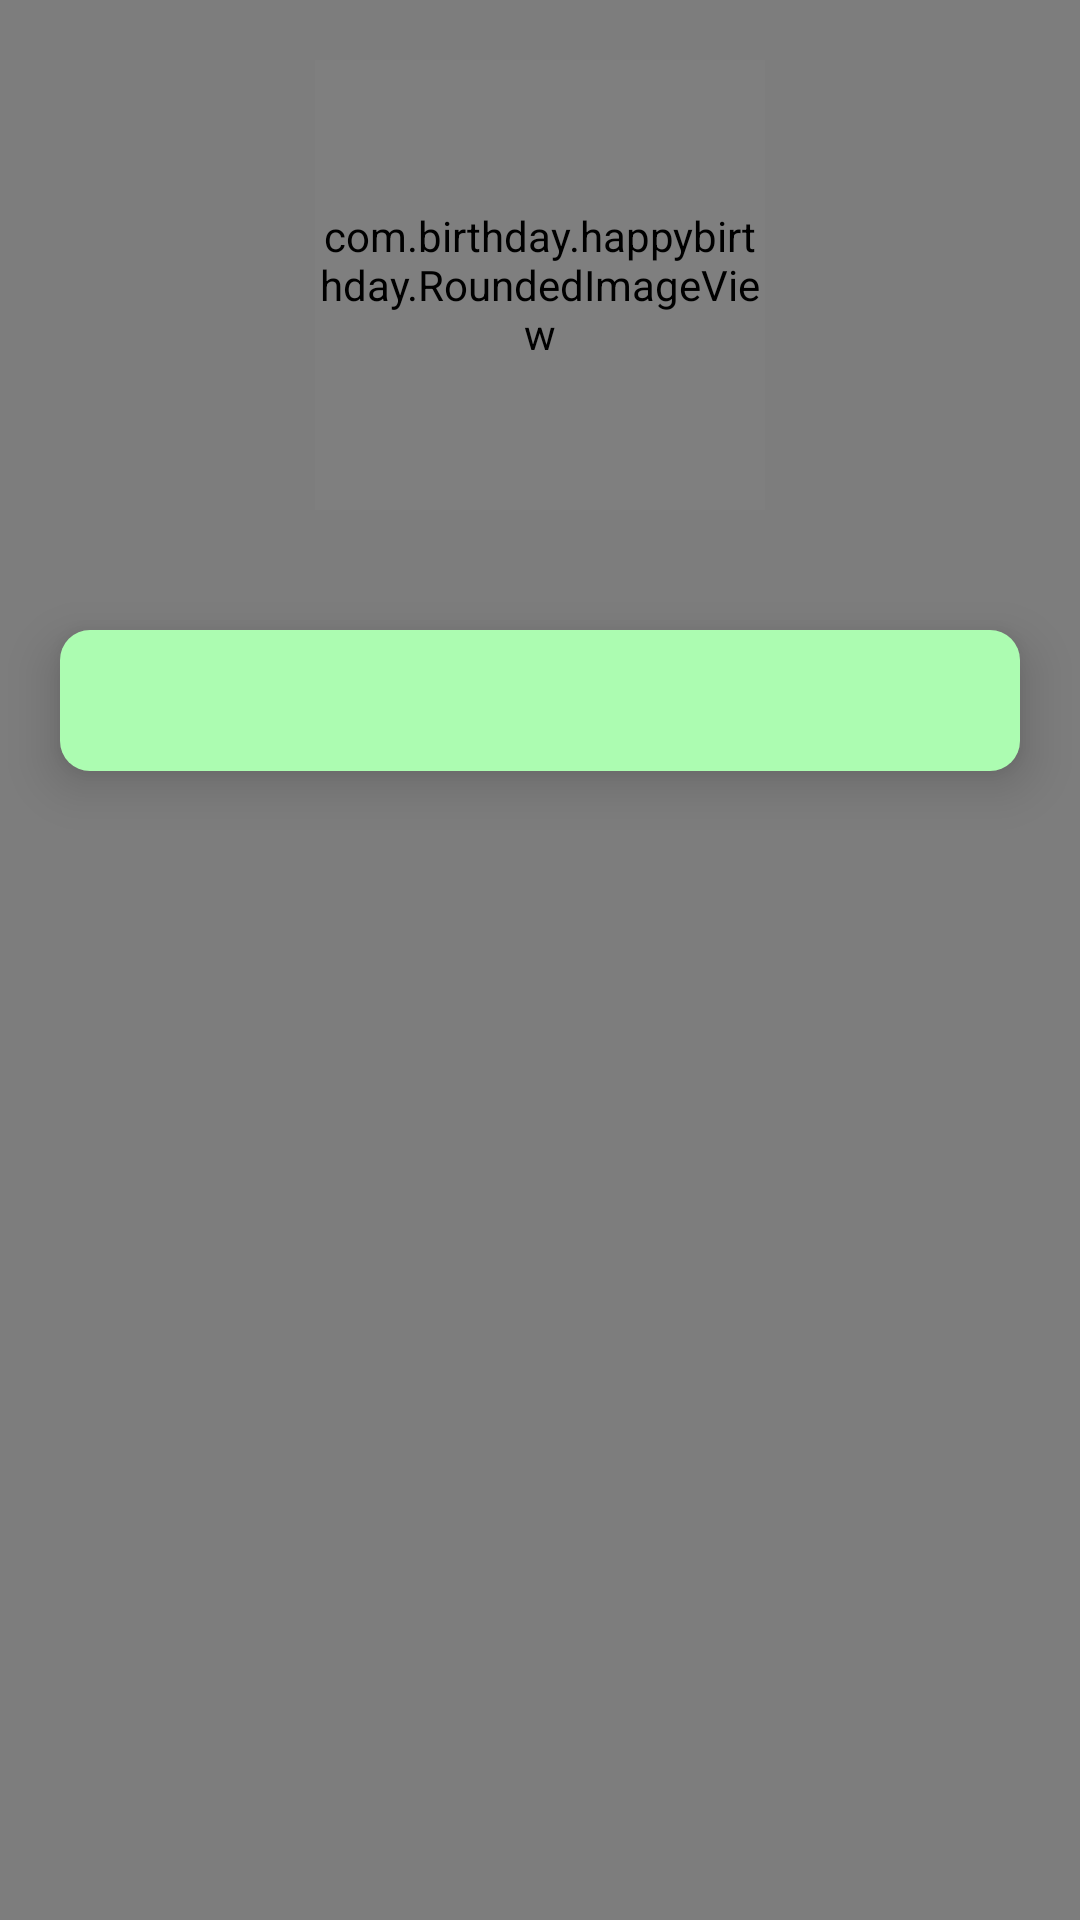

The Android layout XML behind this screen, and the referenced resources:
<!-- AndroidManifest.xml: application theme AppTheme -->
<!-- res/layout/fragment_answer.xml -->
<RelativeLayout xmlns:android="http://schemas.android.com/apk/res/android"
    xmlns:tools="http://schemas.android.com/tools" android:layout_width="match_parent"
    android:layout_height="match_parent"
    tools:context="com.birthday.happybirthday.Fragments.Answer">

    
    <ImageView
        android:layout_width="match_parent"
        android:layout_height="match_parent"
        android:id="@+id/bgMsg" />
    <ImageView
        android:layout_width="match_parent"
        android:layout_height="match_parent"
        android:src="@drawable/trendinggredient"/>
    <ScrollView
        android:layout_width="match_parent"
        android:layout_height="wrap_content">
    <RelativeLayout
        android:layout_width="match_parent"
        android:layout_height="match_parent">
    <com.birthday.happybirthday.RoundedImageView
        android:layout_margin="20dp"
        android:layout_centerHorizontal="true"
        android:transitionName="image"
        android:layout_width="150dp"
        android:layout_height="150dp"
        android:id="@+id/msgImg"
        />

    <TextView
        android:id="@+id/msgTxt"
        android:layout_marginLeft="20dp"
        android:layout_marginStart="20dp"
        android:layout_marginRight="20dp"
        android:layout_marginEnd="20dp"
        android:layout_marginTop="20dp"
        android:fontFamily="sans-serif-light"
        android:layout_below="@id/msgImg"
        android:background="@drawable/text_bg"
        android:layout_marginBottom="48dp"
        android:elevation="10dp"
        android:transitionName="text"
        android:textSize="20sp"
        android:padding="10dp"
        android:textColor="#333"
        android:layout_width="match_parent"
        android:layout_height="wrap_content" />
        </RelativeLayout>
    </ScrollView>
</RelativeLayout>
<!-- resources referenced by this layout -->
<resources>
  <!-- drawable text_bg (drawable) -->
  <?xml version="1.0" encoding="utf-8"?>
  <shape xmlns:android="http://schemas.android.com/apk/res/android"
      android:shape="rectangle">
      <corners
          android:radius="10dp"/>
      <solid android:color="@color/accent"/>
  </shape>
  <!-- drawable trendinggredient (drawable) -->
  <?xml version="1.0" encoding="utf-8"?>
  <shape xmlns:android="http://schemas.android.com/apk/res/android"
      android:shape="rectangle"
      >
  
      <gradient
          android:angle="90"
          android:endColor="@color/semi_transparent"
          android:startColor="@color/semi_transparent"/>
  
      <corners android:radius="0dp"/>
  </shape>
  <style name="AppTheme" parent="Theme.AppCompat.Light.NoActionBar">
          
          <item name="colorPrimary">@color/royalBlue</item>
          <item name="colorPrimaryDark">@color/darkBlue</item>
          <item name="colorAccent">@color/accent</item>
          <item name="android:windowTranslucentNavigation" tools:targetApi="kitkat">true</item>
          <item name="android:windowTranslucentStatus" tools:targetApi="kitkat">true</item>
          <item name="android:windowContentTransitions" tools:targetApi="lollipop">true</item>
          <item name="android:windowEnterTransition" tools:targetApi="lollipop">@android:transition/slide_left</item>
          <item name="android:windowAllowEnterTransitionOverlap" tools:targetApi="lollipop">true</item>
          <item name="android:windowAllowReturnTransitionOverlap" tools:targetApi="lollipop">true</item>
          <item name="android:windowSharedElementEnterTransition" tools:targetApi="lollipop">
              @transition/change_image_transform</item>
          <item name="android:windowSharedElementExitTransition" tools:targetApi="lollipop">
              @transition/change_image_transform</item>
          <item name="android:windowExitTransition" tools:targetApi="lollipop">@android:transition/slide_right</item>
      </style>
  <color name="accent">#acfcb1</color>
  <color name="semi_transparent">#80000000</color>
  <color name="royalBlue">#4169E1</color>
  <color name="darkBlue">#FF2C4FB6</color>
</resources>
